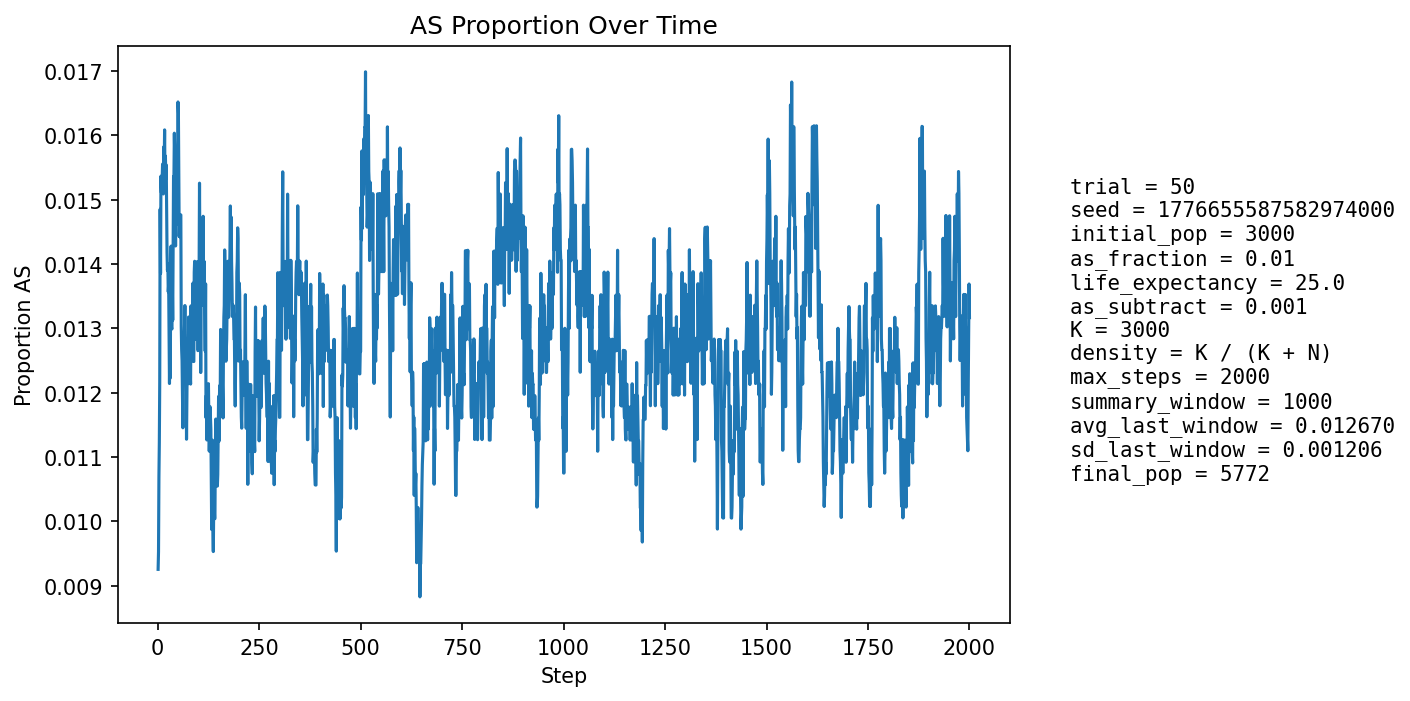

Data behind this chart, as committed beside it:
step, population_size, births, newborn_AA, newborn_AS, newborn_SS, prop_newborn_AA, prop_newborn_AS, prop_newborn_SS, prop_repro_AA, prop_repro_AS, prop_AS_population
1, 3242, 776, 771, 5, 0, 0.9936, 0.006443, 0.0, 0.9923, 0.007737, 0.009254
2, 3359, 747, 742, 5, 0, 0.9933, 0.006693, 0.0, 0.9916, 0.00836, 0.009527
3, 3463, 735, 728, 7, 0, 0.9905, 0.009524, 0.0, 0.9904, 0.009622, 0.01068
4, 3563, 730, 724, 6, 0, 0.9918, 0.008219, 0.0, 0.9866, 0.01336, 0.01123
5, 3700, 776, 767, 9, 0, 0.9884, 0.0116, 0.0, 0.9865, 0.01355, 0.01216
6, 3838, 805, 787, 18, 0, 0.9776, 0.02236, 0.0, 0.9872, 0.0128, 0.01485
7, 3970, 825, 816, 9, 0, 0.9891, 0.01091, 0.0, 0.9872, 0.01276, 0.01385
8, 4100, 840, 825, 15, 0, 0.9821, 0.01786, 0.0, 0.9877, 0.0123, 0.01537
9, 4235, 862, 852, 10, 0, 0.9884, 0.0116, 0.0, 0.9868, 0.01324, 0.01511
10, 4370, 884, 873, 11, 0, 0.9876, 0.01244, 0.0, 0.9845, 0.01548, 0.0151
11, 4502, 905, 892, 13, 0, 0.9856, 0.01436, 0.0, 0.9847, 0.01529, 0.01533
12, 4629, 923, 908, 14, 1, 0.9837, 0.01517, 0.001083, 0.984, 0.01603, 0.01555
13, 4739, 924, 911, 13, 0, 0.9859, 0.01407, 0.0, 0.9842, 0.01575, 0.01519
14, 4838, 932, 918, 14, 0, 0.985, 0.01502, 0.0, 0.9846, 0.01538, 0.01509
15, 4930, 944, 925, 19, 0, 0.9799, 0.02013, 0.0, 0.985, 0.015, 0.01582
16, 5018, 958, 943, 15, 0, 0.9843, 0.01566, 0.0, 0.9854, 0.01462, 0.01554
17, 5098, 966, 949, 17, 0, 0.9824, 0.0176, 0.0, 0.9853, 0.01472, 0.01608
18, 5168, 973, 961, 12, 0, 0.9877, 0.01233, 0.0, 0.9852, 0.01485, 0.01529
19, 5230, 979, 962, 17, 0, 0.9826, 0.01736, 0.0, 0.9842, 0.01576, 0.01568
20, 5288, 985, 970, 15, 0, 0.9848, 0.01523, 0.0, 0.9845, 0.01554, 0.01532
21, 5341, 990, 973, 17, 0, 0.9828, 0.01717, 0.0, 0.9843, 0.01572, 0.01554
22, 5390, 994, 982, 12, 0, 0.9879, 0.01207, 0.0, 0.9852, 0.01484, 0.01484
23, 5430, 997, 985, 12, 0, 0.988, 0.01204, 0.0, 0.9846, 0.01542, 0.01418
24, 5467, 1001, 988, 13, 0, 0.987, 0.01299, 0.0, 0.9851, 0.01494, 0.0139
25, 5498, 1004, 988, 16, 0, 0.9841, 0.01594, 0.0, 0.9848, 0.01518, 0.01401
26, 5528, 1007, 994, 13, 0, 0.9871, 0.01291, 0.0, 0.986, 0.01403, 0.01357
27, 5556, 1010, 995, 15, 0, 0.9851, 0.01485, 0.0, 0.9864, 0.01359, 0.01368
28, 5580, 1012, 1002, 10, 0, 0.9901, 0.009881, 0.0, 0.9868, 0.01317, 0.0129
29, 5600, 1013, 1004, 9, 0, 0.9911, 0.008885, 0.0, 0.9865, 0.01346, 0.01214
30, 5622, 1014, 1000, 14, 0, 0.9862, 0.01381, 0.0, 0.9869, 0.01307, 0.01281
31, 5643, 1017, 1006, 11, 0, 0.9892, 0.01082, 0.0, 0.9863, 0.01369, 0.01223
32, 5659, 1019, 997, 22, 0, 0.9784, 0.02159, 0.0, 0.9871, 0.01295, 0.01378
33, 5673, 1020, 1001, 19, 0, 0.9814, 0.01863, 0.0, 0.9878, 0.01223, 0.01428
34, 5686, 1020, 1012, 8, 0, 0.9922, 0.007843, 0.0, 0.9878, 0.01221, 0.01301
35, 5697, 1021, 1010, 11, 0, 0.9892, 0.01077, 0.0, 0.9878, 0.01218, 0.01299
36, 5704, 1021, 1005, 16, 0, 0.9843, 0.01567, 0.0, 0.9862, 0.01385, 0.01367
37, 5713, 1023, 1011, 12, 0, 0.9883, 0.01173, 0.0, 0.9852, 0.01483, 0.01313
38, 5722, 1024, 1005, 19, 0, 0.9814, 0.01855, 0.0, 0.9862, 0.01379, 0.01433
39, 5730, 1025, 1004, 21, 0, 0.9795, 0.02049, 0.0, 0.9862, 0.01376, 0.01536
40, 5734, 1025, 1006, 19, 0, 0.9815, 0.01854, 0.0, 0.9856, 0.01442, 0.01535
41, 5738, 1024, 1004, 20, 0, 0.9805, 0.01953, 0.0, 0.9866, 0.01341, 0.01603
42, 5740, 1025, 1009, 16, 0, 0.9844, 0.01561, 0.0, 0.9856, 0.0144, 0.01568
43, 5741, 1025, 1011, 14, 0, 0.9863, 0.01366, 0.0, 0.9849, 0.01507, 0.01515
44, 5742, 1026, 1015, 11, 0, 0.9893, 0.01072, 0.0, 0.9849, 0.01506, 0.01428
45, 5745, 1026, 1007, 19, 0, 0.9815, 0.01852, 0.0, 0.9839, 0.01606, 0.01514
46, 5746, 1025, 1010, 14, 1, 0.9854, 0.01366, 0.0009756, 0.9839, 0.01606, 0.01462
47, 5747, 1025, 1006, 19, 0, 0.9815, 0.01854, 0.0, 0.9846, 0.01539, 0.01531
48, 5749, 1026, 1011, 15, 0, 0.9854, 0.01462, 0.0, 0.9853, 0.01471, 0.01479
49, 5749, 1026, 1004, 22, 0, 0.9786, 0.02144, 0.0, 0.985, 0.01504, 0.01565
50, 5751, 1026, 1003, 23, 0, 0.9776, 0.02242, 0.0, 0.986, 0.01404, 0.01652
51, 5754, 1026, 1008, 18, 0, 0.9825, 0.01754, 0.0, 0.9853, 0.0147, 0.01634
52, 5754, 1027, 1014, 13, 0, 0.9873, 0.01266, 0.0, 0.9853, 0.01469, 0.01547
53, 5753, 1026, 1016, 10, 0, 0.9903, 0.009747, 0.0, 0.9843, 0.01569, 0.01443
54, 5755, 1026, 1011, 15, 0, 0.9854, 0.01462, 0.0, 0.9836, 0.01637, 0.01477
55, 5755, 1026, 1012, 14, 0, 0.9864, 0.01365, 0.0, 0.9833, 0.01669, 0.01442
56, 5756, 1026, 1010, 16, 0, 0.9844, 0.01559, 0.0, 0.9843, 0.01569, 0.01477
57, 5758, 1027, 1010, 17, 0, 0.9834, 0.01655, 0.0, 0.9847, 0.01534, 0.01476
58, 5758, 1027, 1020, 7, 0, 0.9932, 0.006816, 0.0, 0.985, 0.01501, 0.01303
59, 5760, 1027, 1016, 11, 0, 0.9893, 0.01071, 0.0, 0.9857, 0.01434, 0.01267
60, 5762, 1027, 1015, 12, 0, 0.9883, 0.01168, 0.0, 0.986, 0.01401, 0.0125
... 1,940 more rows
